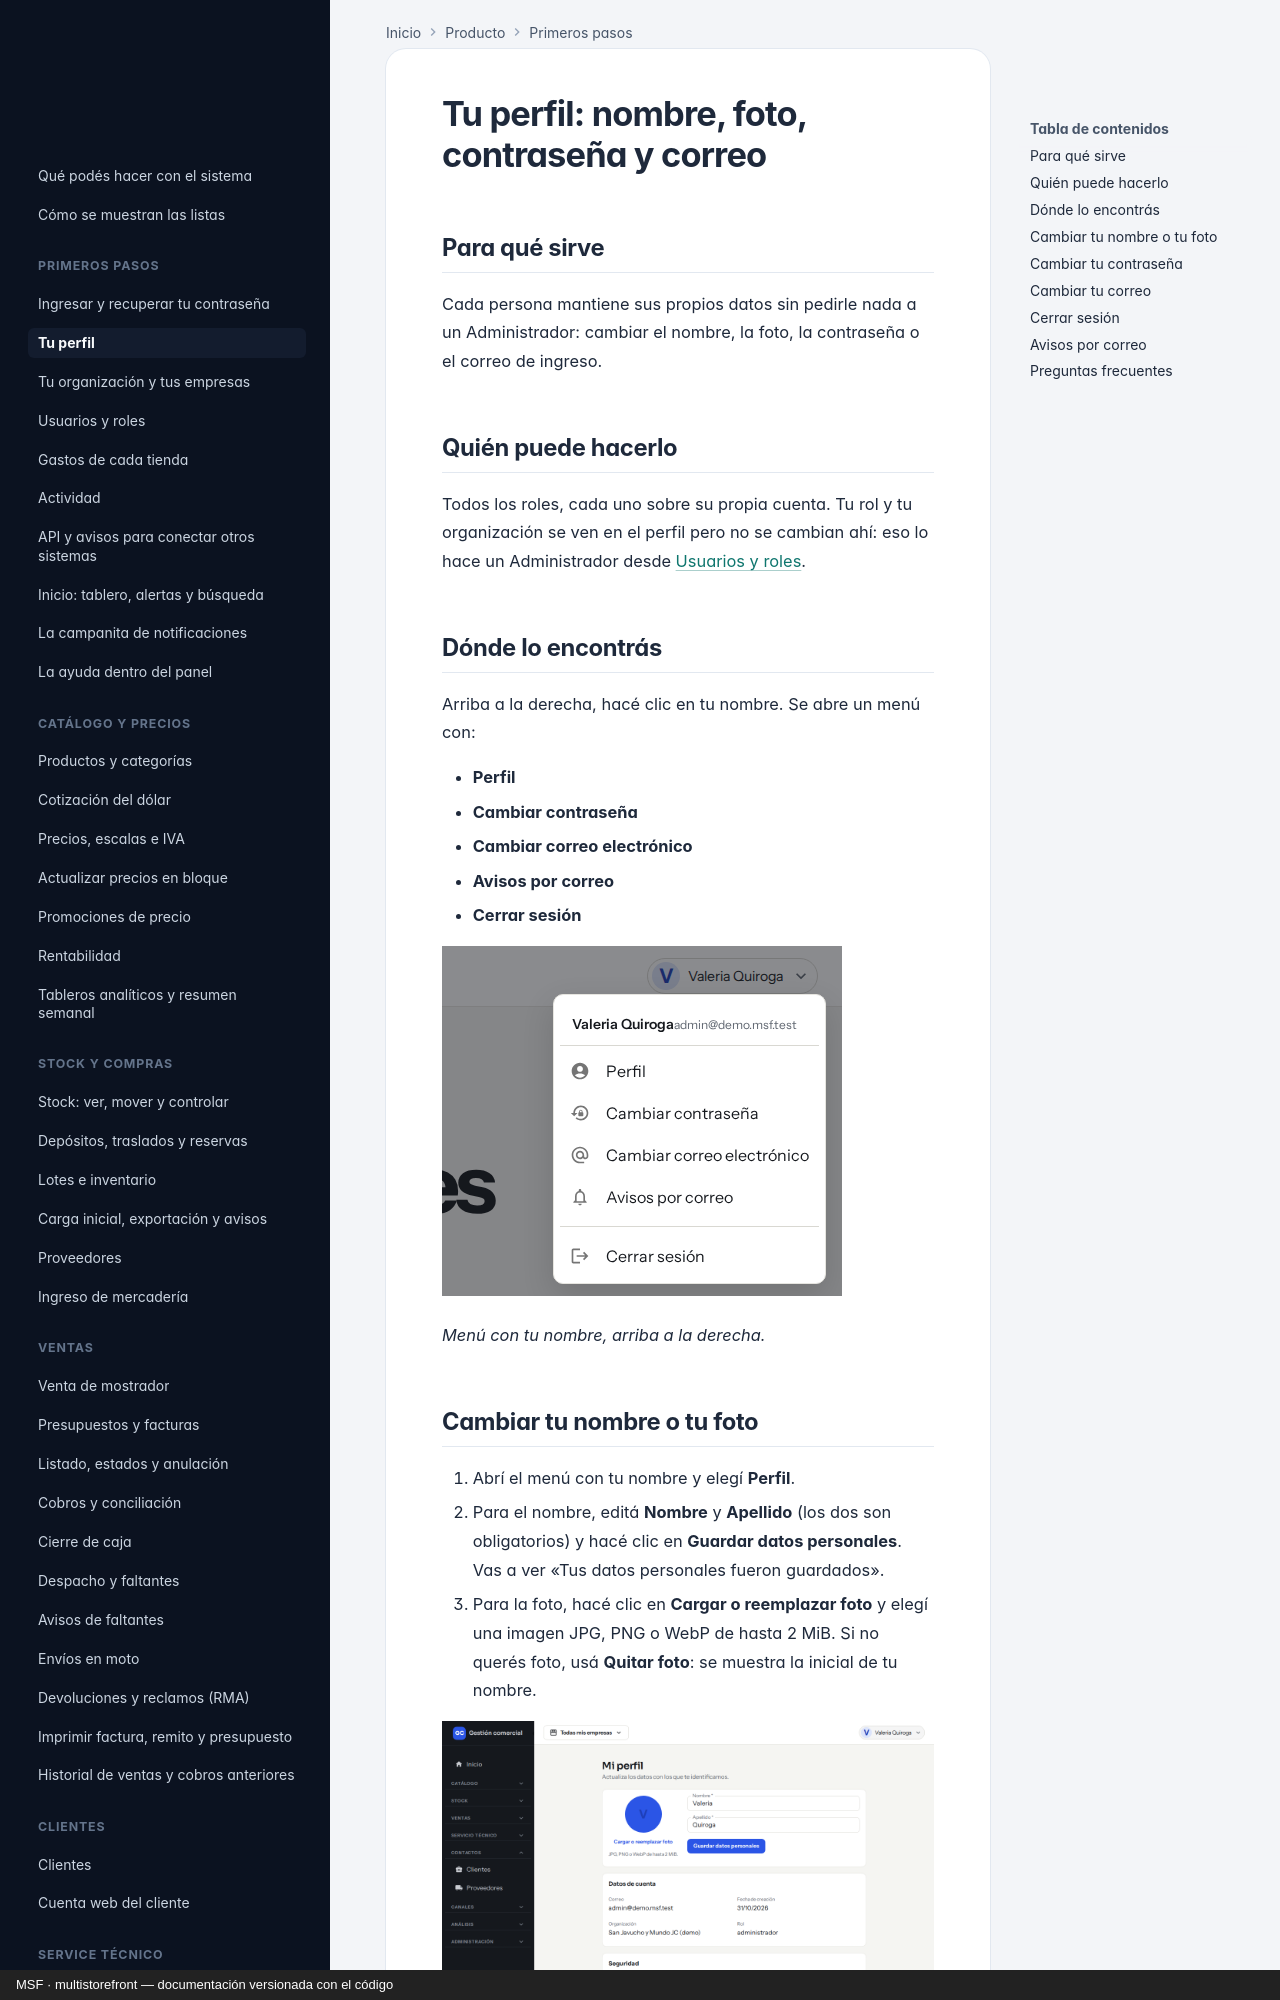

repository: nicolasjones/multistorefront-meli · page: producto/perfil-propio/index.html · generator: mkdocs · copyright: MSF · multistorefront — documentación versionada con el código

---
owner: producto
sources: []
---

# Tu perfil: nombre, foto, contraseña y correo

## Para qué sirve

Cada persona mantiene sus propios datos sin pedirle nada a un Administrador: cambiar el nombre, la foto, la contraseña o el correo de ingreso.

## Quién puede hacerlo

Todos los roles, cada uno sobre su propia cuenta. Tu rol y tu organización se ven en el perfil pero no se cambian ahí: eso lo hace un Administrador desde [Usuarios y roles](usuarios-y-roles.md).

## Dónde lo encontrás

Arriba a la derecha, hacé clic en tu nombre. Se abre un menú con:

- **Perfil**
- **Cambiar contraseña**
- **Cambiar correo electrónico**
- **Avisos por correo**
- **Cerrar sesión**

![Menú desplegado al hacer clic en el nombre, con Perfil, Cambiar contraseña, Cambiar correo electrónico, Avisos por correo y Cerrar sesión](img/perfil-propio/01-menu.png)

*Menú con tu nombre, arriba a la derecha.*
